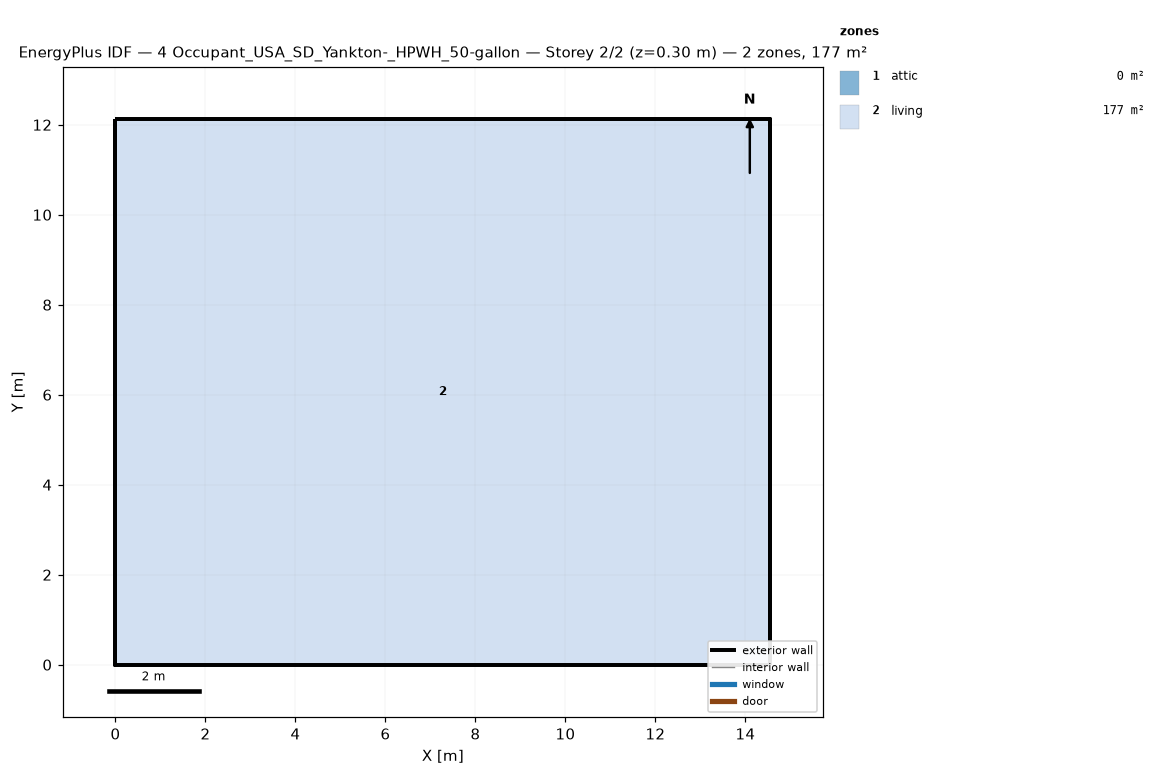
=== STOREY PLAN SPEC (per zone: floor XY polygon, exterior-wall plan segments, windows/doors) ===
zone 1: attic  (0.0 m²)
  exterior wall: (14.55, 0.00) – (14.55, 12.13) – (14.55, 6.06)  [18.2 m]
  exterior wall: (0.00, 12.13) – (0.00, 0.00) – (0.00, 6.06)  [18.2 m]
zone 2: living  (176.5 m²)
  floor: (0.00, 0.00) (0.00, 12.13) (14.55, 12.13) (14.55, 0.00)
  exterior wall: (0.00, 0.00) – (14.55, 0.00)  [14.6 m]
  exterior wall: (14.55, 0.00) – (14.55, 12.13)  [12.1 m]
  exterior wall: (14.55, 12.13) – (0.00, 12.13)  [14.6 m]
  exterior wall: (0.00, 12.13) – (0.00, 0.00)  [12.1 m]

=== DERIVED (storey summary) ===
Building: 4 Occupant_USA_SD_Yankton-_HPWH_50-gallon
Storey: 2 of 2  (floor level z = 0.30 m)
Storey gross floor area: 176.5 m²
Zones on this storey: 2
  - attic: floor 0.0 m²; exterior wall 36.4 m (24.5 m²); WWR 0.0%
  - living: floor 176.5 m²; exterior wall 53.4 m (146.4 m²); WWR 0.0%
Zone adjacency: (none detected)